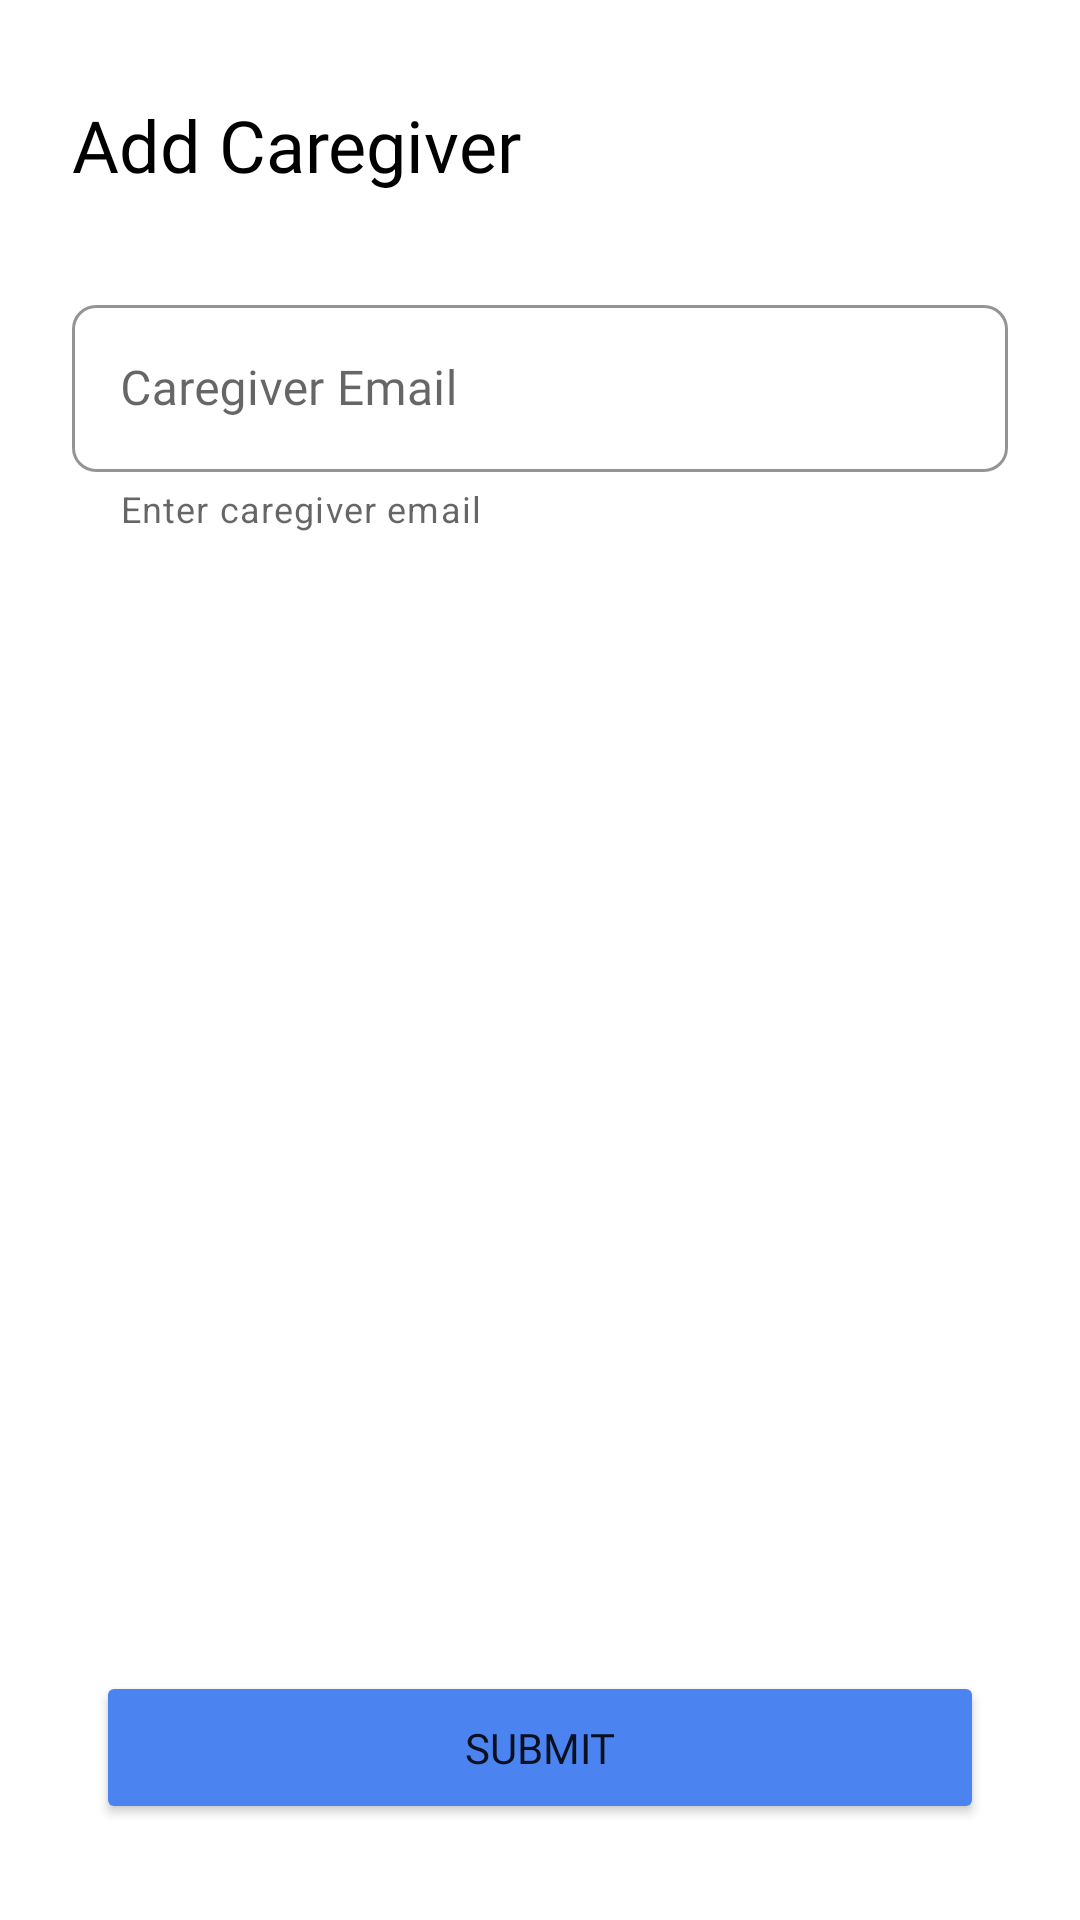

Write the Android layout XML for this screen, with the resource values it uses.
<!-- AndroidManifest.xml: application theme Theme.PPSWE -->
<!-- res/layout/fragment_sync_caregiver.xml -->
<?xml version="1.0" encoding="utf-8"?>
<androidx.constraintlayout.widget.ConstraintLayout xmlns:android="http://schemas.android.com/apk/res/android"
    xmlns:app="http://schemas.android.com/apk/res-auto"
    xmlns:tools="http://schemas.android.com/tools"
    android:layout_width="match_parent"
    android:layout_height="match_parent"
    tools:context=".view.patient.profile.SyncCaregiverFragment">

    <TextView
        android:id="@+id/textView8"
        android:layout_width="wrap_content"
        android:layout_height="wrap_content"
        android:layout_marginStart="24dp"
        android:layout_marginTop="32dp"
        android:fontFamily="@font/sansation_bold"
        android:text="Add Caregiver"
        android:textColor="@color/black"
        android:textSize="24sp"
        app:layout_constraintStart_toStartOf="parent"
        app:layout_constraintTop_toTopOf="parent" />

    <com.google.android.material.textfield.TextInputLayout
        android:id="@+id/txtInputLayout5"
        style="@style/Widget.MaterialComponents.TextInputLayout.OutlinedBox"
        android:layout_width="match_parent"
        android:layout_height="wrap_content"
        android:layout_marginStart="24dp"
        android:layout_marginTop="32dp"
        android:layout_marginEnd="24dp"
        android:hint="Caregiver Email"
        android:inputType="textPersonName"
        android:textColor="@color/grey"
        app:boxCornerRadiusBottomEnd="8sp"
        app:boxCornerRadiusBottomStart="8sp"
        app:boxCornerRadiusTopEnd="8sp"
        app:boxCornerRadiusTopStart="8sp"
        app:boxStrokeColor="@color/blue"
        app:helperText="Enter caregiver email"
        app:helperTextEnabled="true"
        app:hintTextColor="@color/blue"
        app:layout_constraintEnd_toEndOf="parent"
        app:layout_constraintStart_toStartOf="parent"
        app:layout_constraintTop_toBottomOf="@+id/textView8">

        <com.google.android.material.textfield.TextInputEditText
            android:id="@+id/etCaregiverEmail_sync"
            android:layout_width="match_parent"
            android:layout_height="wrap_content"
            android:fontFamily="@font/sansation_regular" />
    </com.google.android.material.textfield.TextInputLayout>

    <Button
        android:id="@+id/btnSubmitSyncCaregiver"
        android:layout_width="0dp"
        android:layout_height="wrap_content"
        android:layout_marginStart="32dp"
        android:layout_marginEnd="32dp"
        android:layout_marginBottom="32dp"
        android:backgroundTint="@color/blue"
        android:fontFamily="@font/sansation_bold"
        android:padding="16dp"
        android:text="SUBMIT"
        app:cornerRadius="16sp"
        app:layout_constraintBottom_toBottomOf="parent"
        app:layout_constraintEnd_toEndOf="parent"
        app:layout_constraintStart_toStartOf="parent" />

</androidx.constraintlayout.widget.ConstraintLayout>
<!-- resources referenced by this layout -->
<resources>
  <color name="black">#FF000000</color>
  <color name="blue">#4B84F1</color>
  <color name="grey">#8F9090</color>
  <style name="Theme.PPSWE" parent="Theme.MaterialComponents.DayNight.NoActionBar">
          
          <item name="colorPrimary">@color/purple_500</item>
          <item name="colorPrimaryVariant">@color/blue</item>
          <item name="colorOnPrimary">@color/white</item>
          
          <item name="colorSecondary">@color/teal_200</item>
          <item name="colorSecondaryVariant">@color/teal_700</item>
          <item name="colorOnSecondary">@color/black</item>
          
          <item name="android:statusBarColor" tools:targetApi="l">?attr/colorPrimaryVariant</item>
          
      </style>
  <color name="purple_500">#FF6200EE</color>
  <color name="white">#FFFFFFFF</color>
  <color name="teal_200">#FF03DAC5</color>
  <color name="teal_700">#FF018786</color>
</resources>
